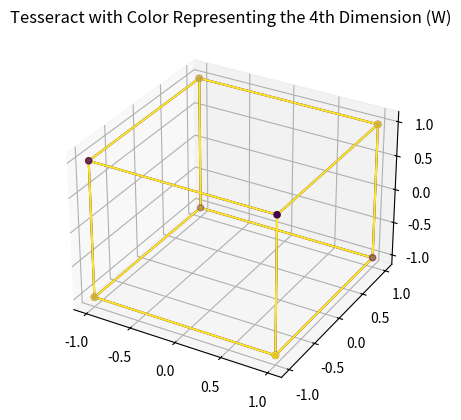

Recreate this plot in Python.
import matplotlib.pyplot as plt
from mpl_toolkits.mplot3d import Axes3D
import numpy as np

# Define vertices of a tesseract in 4D space
def tesseract_vertices():
    vertices = []
    for i in range(16):
        vertex = [(i >> j) & 1 for j in range(4)]
        vertices.append(np.array(vertex) * 2 - 1)  # Scale and center the vertices
    return np.array(vertices)

# # Function to plot the edges of the tesseract projected into 3D
# def plot_tesseract():
#     fig = plt.figure()
#     ax = fig.add_subplot(111, projection='3d')
    
#     # Tesseract vertices
#     vertices = tesseract_vertices()

#     # 4D to 3D projection by dropping one dimension (W)
#     ax.scatter(vertices[:, 0], vertices[:, 1], vertices[:, 2])

#     # Edges of the tesseract (connect vertices that differ by one bit)
#     for i in range(16):
#         for j in range(i+1, 16):
#             if bin(i ^ j).count('1') == 1:  # Hamming distance of 1
#                 ax.plot([vertices[i, 0], vertices[j, 0]],
#                         [vertices[i, 1], vertices[j, 1]],
#                         [vertices[i, 2], vertices[j, 2]], color='b')

#     ax.set_title('3D Projection of a Tesseract (4D Hypercube)')
#     plt.show()

# # Visualize the 4D tesseract projected into 3D
# plot_tesseract()


def plot_tesseract_with_color():
    fig = plt.figure()
    ax = fig.add_subplot(111, projection='3d')
    
    vertices = tesseract_vertices()

    # Map the 4th dimension (W) to color
    colors = (vertices[:, 3] + 1) / 2  # Normalize W values between 0 and 1
    ax.scatter(vertices[:, 0], vertices[:, 1], vertices[:, 2], c=colors, cmap='viridis')

    # Edges with color interpolation
    for i in range(16):
        for j in range(i+1, 16):
            if bin(i ^ j).count('1') == 1:
                color = (colors[i] + colors[j]) / 2
                ax.plot([vertices[i, 0], vertices[j, 0]],
                        [vertices[i, 1], vertices[j, 1]],
                        [vertices[i, 2], vertices[j, 2]], color=plt.cm.viridis(color))

    ax.set_title('Tesseract with Color Representing the 4th Dimension (W)')
    plt.show()

plot_tesseract_with_color()
